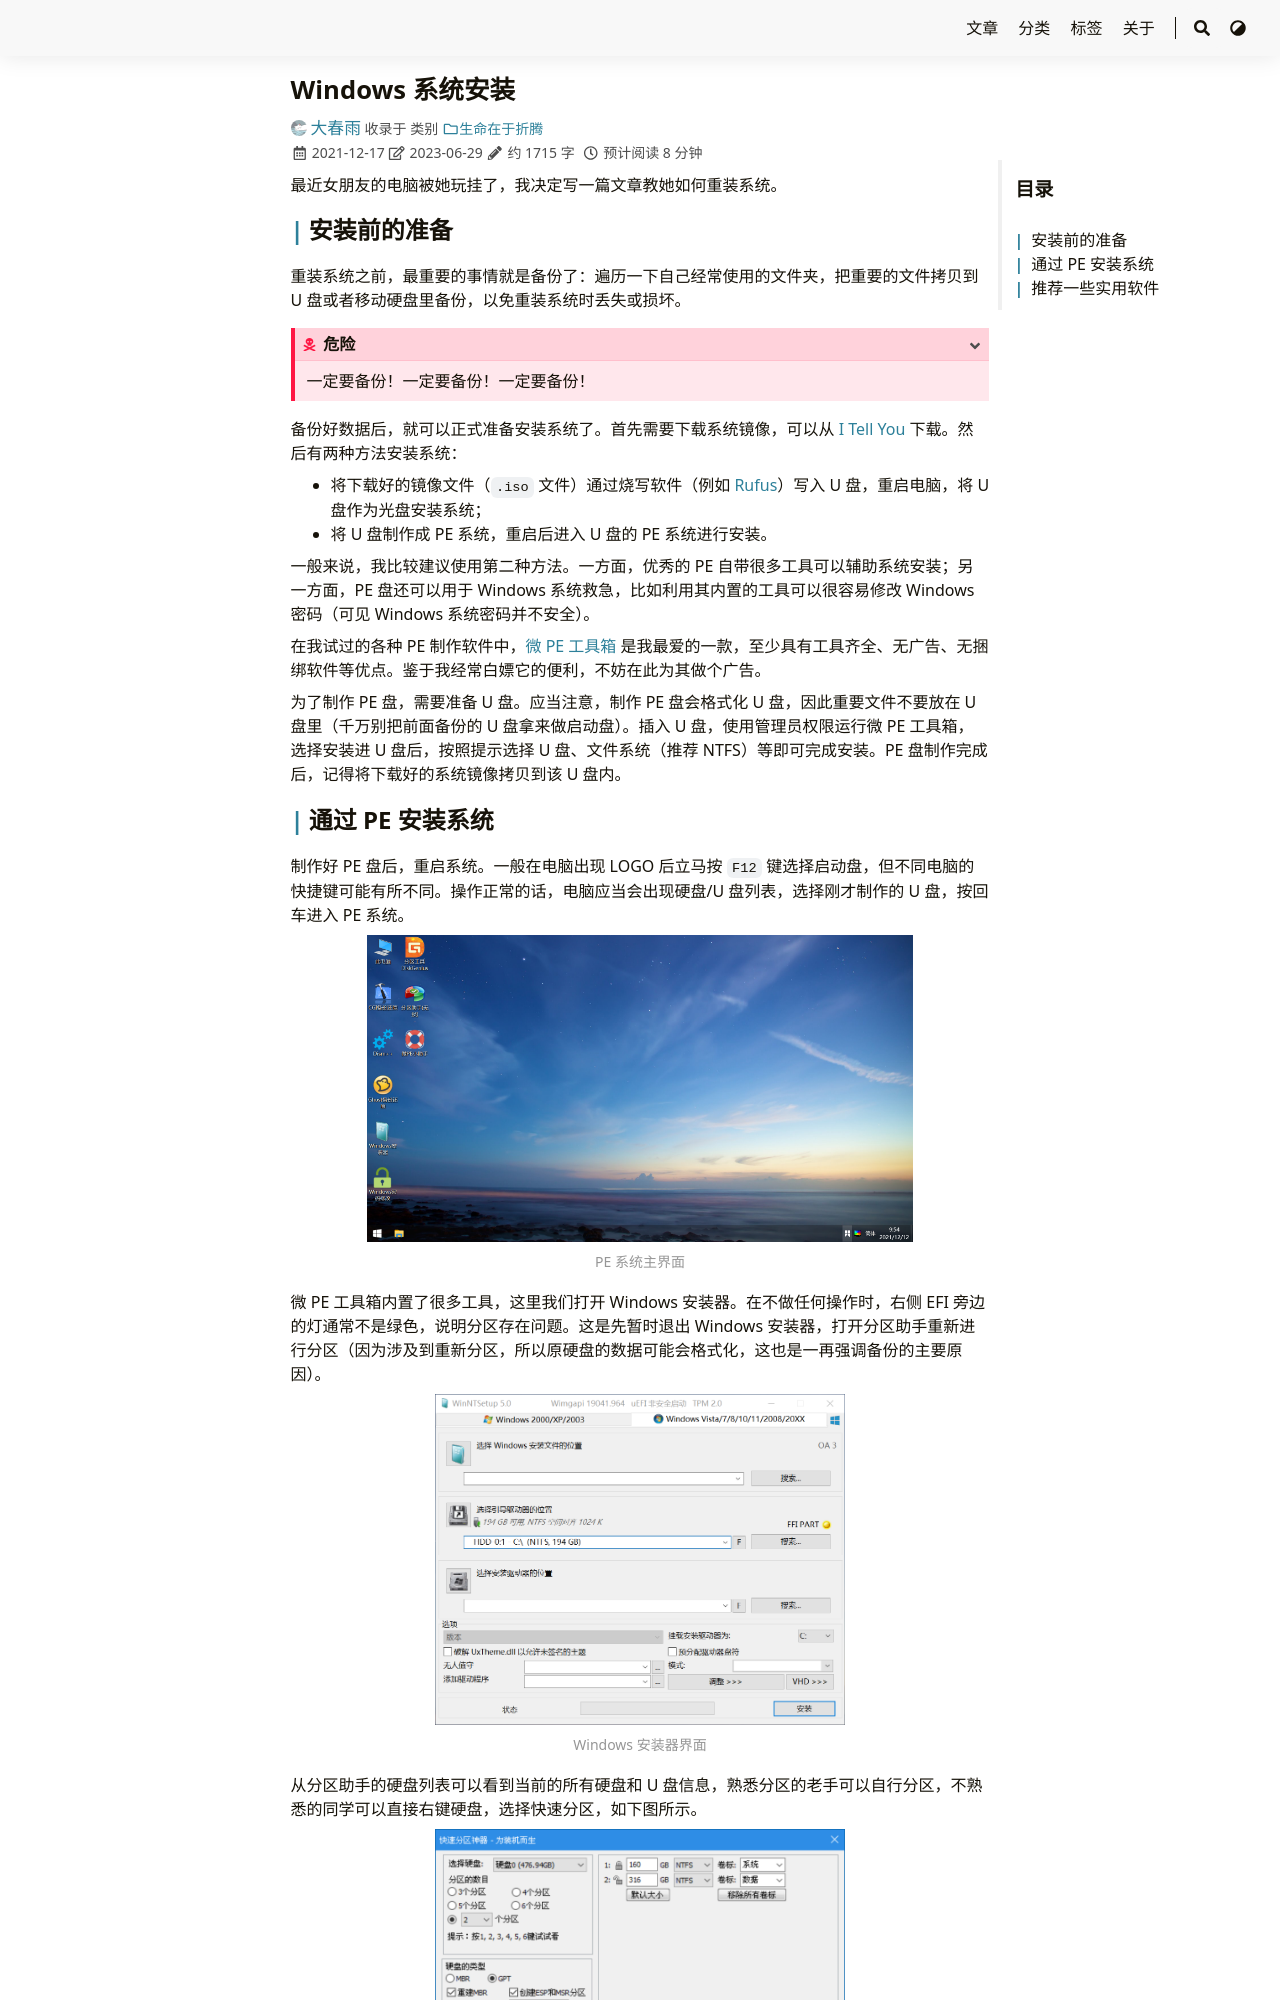

repository: iChunyu/iChunyu.github.io · page: installwindows/index.html · generator: sphinx

---
title: "Windows 系统安装"
date: 2021-12-17
tags: ["Windows","操作系统"]
categories: ["生命在于折腾"]
draft: false
---

最近女朋友的电脑被她玩挂了，我决定写一篇文章教她如何重装系统。

<!--more-->


## 安装前的准备

重装系统之前，最重要的事情就是备份了：遍历一下自己经常使用的文件夹，把重要的文件拷贝到 U 盘或者移动硬盘里备份，以免重装系统时丢失或损坏。

{{< admonition danger >}}
一定要备份！一定要备份！一定要备份！
{{< /admonition >}}

备份好数据后，就可以正式准备安装系统了。首先需要下载系统镜像，可以从 [I Tell You](https://msdn.itellyou.cn) 下载。然后有两种方法安装系统：

- 将下载好的镜像文件（`.iso` 文件）通过烧写软件（例如 [Rufus](https://rufus.ie/en/)）写入 U 盘，重启电脑，将 U 盘作为光盘安装系统；
- 将 U 盘制作成 PE 系统，重启后进入 U 盘的 PE 系统进行安装。

一般来说，我比较建议使用第二种方法。一方面，优秀的 PE 自带很多工具可以辅助系统安装；另一方面，PE 盘还可以用于 Windows 系统救急，比如利用其内置的工具可以很容易修改 Windows 密码（可见 Windows 系统密码并不安全）。

在我试过的各种 PE 制作软件中，[微 PE 工具箱](https://www.wepe.com.cn) 是我最爱的一款，至少具有工具齐全、无广告、无捆绑软件等优点。鉴于我经常白嫖它的便利，不妨在此为其做个广告。

为了制作 PE 盘，需要准备 U 盘。应当注意，制作 PE 盘会格式化 U 盘，因此重要文件不要放在 U 盘里（千万别把前面备份的 U 盘拿来做启动盘）。插入 U 盘，使用管理员权限运行微 PE 工具箱，选择安装进 U 盘后，按照提示选择 U 盘、文件系统（推荐 NTFS）等即可完成安装。PE 盘制作完成后，记得将下载好的系统镜像拷贝到该 U 盘内。
